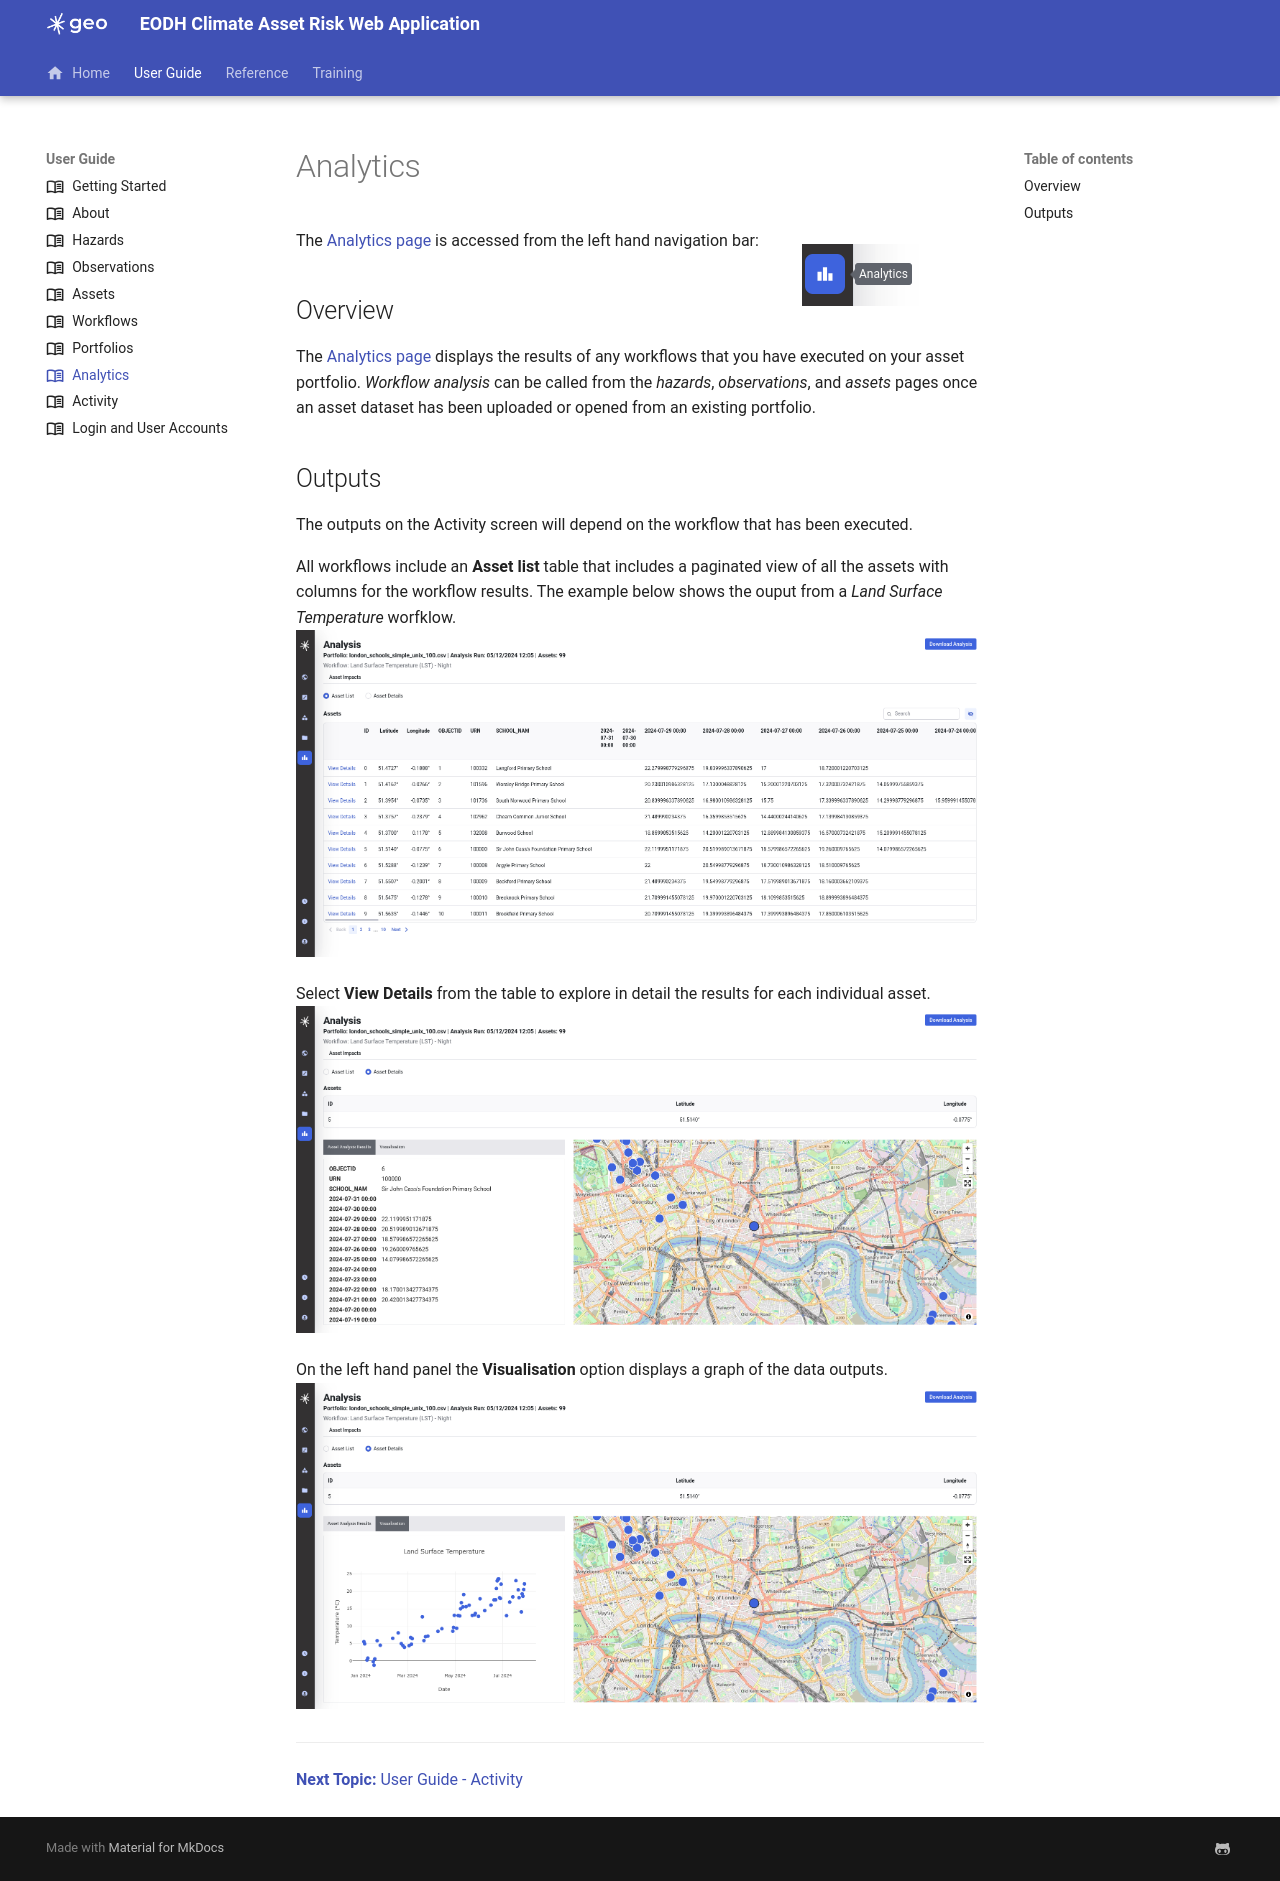

repository: EO-DataHub/climate-app-docs · page: User Guide/b7-analytics/index.html · generator: mkdocs

---
title: Analytics
icon: material/book-open-variant-outline
---
# Analytics

![Analytics](/climate-app-docs/images/navigation/analytics.png "Analytics"){ align=right }
The [Analytics page][Analytics] is accessed from the left hand navigation bar:

## Overview

The [Analytics page][analytics] displays the results of any workflows that you have executed on your asset portfolio.  *Workflow analysis* can be called from the *hazards*, *observations*, and *assets* pages once an asset dataset has been uploaded or opened from an existing portfolio.

## Outputs

The outputs on the Activity screen will depend on the workflow that has been executed.

All workflows include an **Asset list** table that includes a paginated view of all the assets with columns for the workflow results.  The example below shows the ouput from a *Land Surface Temperature* worfklow.
![Analytics](/climate-app-docs/images/analytics/1a.png "Analytics")

Select **View Details** from the table to explore in detail the results for each individual asset.
![Analytics](/climate-app-docs/images/analytics/2a.png "Analytics")

On the left hand panel the **Visualisation** option displays a graph of the data outputs.
![Analytics](/climate-app-docs/images/analytics/3a.png "Analytics")

***
[**Next Topic:** User Guide - Activity][activity]

[analytics]: https://demo.eodh.sparkgeo.dev/analytics

[activity]: ../b8-activity
